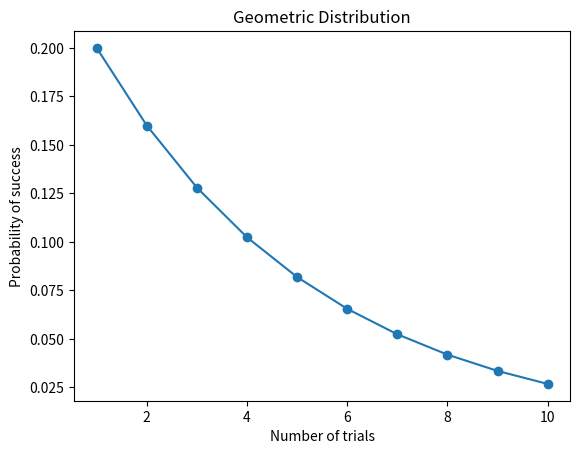

The script that saved this image:
import matplotlib.pyplot as plt
import numpy as np

# Geometric Distribution Parameters
p = 0.20

# Calculate Geometric distribution
x = np.arange(1, 11)
geo_dist = p * (1 - p)**(x - 1)

# Plot Geometric Distribution
plt.plot(x, geo_dist, 'o-')
plt.title('Geometric Distribution')
plt.xlabel('Number of trials')
plt.ylabel('Probability of success')
plt.show()

